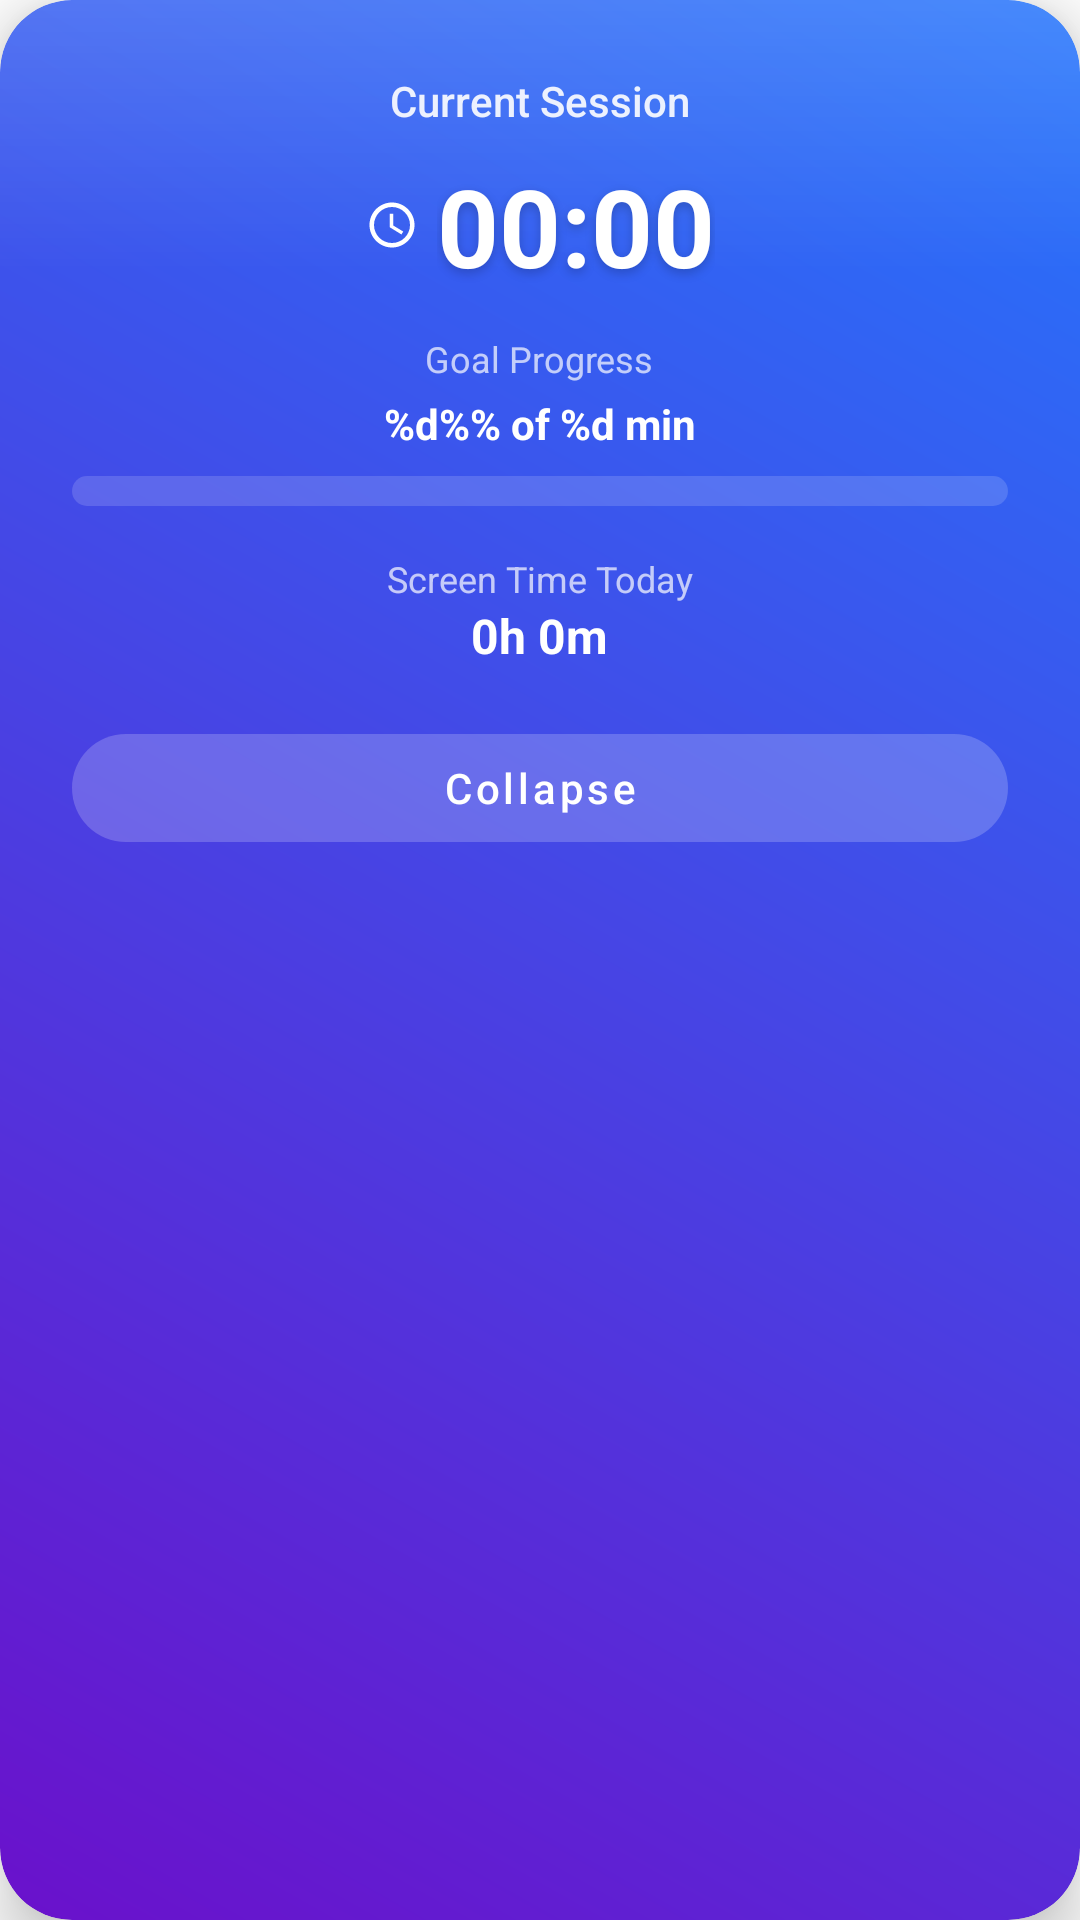

This screen was rendered from an Android layout file. Write that file and the resources it references.
<!-- AndroidManifest.xml: application theme AppTheme -->
<!-- res/layout/bubble_expanded_view.xml -->
<?xml version="1.0" encoding="utf-8"?>
<FrameLayout
    xmlns:android="http://schemas.android.com/apk/res/android"
    xmlns:app="http://schemas.android.com/apk/res-auto"
    android:id="@+id/expanded_outer"
    android:layout_width="280dp"
    android:layout_height="wrap_content"
    android:background="@drawable/bg_elegant_bubble"
    android:elevation="12dp"
    android:clipToOutline="true">

    
    <View
        android:layout_width="match_parent"
        android:layout_height="90dp"
        android:layout_gravity="top"
        android:background="@drawable/bg_glass_highlight_overlay" />

    <LinearLayout
        android:id="@+id/expanded_container"
        android:layout_width="match_parent"
        android:layout_height="wrap_content"
        android:orientation="vertical"
        android:padding="24dp"
        android:gravity="center_horizontal">

        <TextView
            android:id="@+id/current_session_label"
            android:layout_width="wrap_content"
            android:layout_height="wrap_content"
            android:text="@string/current_session_label"
            android:textSize="14sp"
            android:textColor="#E6FFFFFF"
            android:fontFamily="sans-serif-medium"
            android:layout_marginBottom="8dp"/>

        
        <LinearLayout
            android:layout_width="wrap_content"
            android:layout_height="wrap_content"
            android:orientation="horizontal"
            android:gravity="center_vertical"
            android:layout_marginBottom="12dp">

            <ImageView
                android:id="@+id/session_time_icon"
                android:layout_width="18dp"
                android:layout_height="18dp"
                android:layout_marginEnd="6dp"
                android:src="@drawable/ic_clock_small"
                android:contentDescription="@null"/>

            <TextView
                android:id="@+id/current_session_time"
                android:layout_width="wrap_content"
                android:layout_height="wrap_content"
                android:text="@string/current_session_time_format"
                android:textSize="36sp"
                android:textStyle="bold"
                android:textColor="#FFFFFF"
                android:shadowColor="#33000000"
                android:shadowDx="0"
                android:shadowDy="4"
                android:shadowRadius="8"/>

        </LinearLayout>

        
        <TextView
            android:id="@+id/goal_label"
            android:layout_width="wrap_content"
            android:layout_height="wrap_content"
            android:text="@string/goal_progress_label"
            android:textSize="12sp"
            android:textColor="#B3FFFFFF"
            android:layout_marginBottom="4dp"/>

        <TextView
            android:id="@+id/goal_text"
            android:layout_width="wrap_content"
            android:layout_height="wrap_content"
            android:text="@string/goal_progress_format"
            android:textSize="14sp"
            android:textStyle="bold"
            android:textColor="#FFFFFF"
            android:layout_marginBottom="8dp"/>

        <ProgressBar
            android:id="@+id/session_progress_bar"
            style="?android:attr/progressBarStyleHorizontal"
            android:layout_width="match_parent"
            android:layout_height="10dp"
            android:progressDrawable="@drawable/custom_progress_bar"
            android:max="100"
            android:layout_marginBottom="16dp"/>

        
        <TextView
            android:layout_width="wrap_content"
            android:layout_height="wrap_content"
            android:text="@string/bubble_today_screen_label"
            android:textSize="12sp"
            android:textColor="#B3FFFFFF"/>

        <TextView
            android:id="@+id/total_today_time"
            android:layout_width="wrap_content"
            android:layout_height="wrap_content"
            android:text="@string/total_today_time_format"
            android:textSize="16sp"
            android:textStyle="bold"
            android:textColor="#FFFFFF"
            android:layout_marginBottom="16dp"/>

        
        <ImageView
            android:id="@+id/goal_icon"
            android:layout_width="48dp"
            android:layout_height="48dp"
            android:src="@drawable/ic_goal_reached"
            android:visibility="gone"
            android:layout_marginBottom="8dp"
            android:contentDescription="@string/app_icon_description"/>

        
        
        <TextView
            android:id="@+id/extras_status"
            android:layout_width="wrap_content"
            android:layout_height="wrap_content"
            android:text="@string/goal_reached_title"
            android:textSize="16sp"
            android:textStyle="bold"
            android:textColor="#FFD700"
            android:visibility="gone"
            android:gravity="center_horizontal"
            android:layout_marginBottom="4dp"/>

        
        <TextView
            android:id="@+id/extras_total_time"
            android:layout_width="wrap_content"
            android:layout_height="wrap_content"
            android:text="@string/goal_extras_total_time"
            android:textSize="28sp"
            android:textStyle="bold"
            android:textColor="#FFFFFF"
            android:visibility="gone"
            android:layout_marginBottom="4dp"/>

        
        <TextView
            android:id="@+id/extras_blocks"
            android:layout_width="wrap_content"
            android:layout_height="wrap_content"
            android:text="@string/goal_extras_blocks"
            android:textSize="14sp"
            android:textColor="#B3FFFFFF"
            android:visibility="gone"
            android:layout_marginBottom="12dp"/>

        
        <com.google.android.material.button.MaterialButton
            android:id="@+id/btn_add_extras"
            android:layout_width="match_parent"
            android:layout_height="48dp"
            android:text="@string/goal_extras_add_5min"
            android:textAllCaps="false"
            app:backgroundTint="#FFD700"
            android:textColor="#000000"
            android:textSize="16sp"
            android:textStyle="bold"
            app:cornerRadius="24dp"
            android:visibility="gone"
            android:layout_marginBottom="8dp"
            style="@style/Widget.MaterialComponents.Button.UnelevatedButton" />

        
        <com.google.android.material.button.MaterialButton
            android:id="@+id/btn_close_app"
            android:layout_width="match_parent"
            android:layout_height="48dp"
            android:text="Cerrar app"
            android:textAllCaps="false"
            app:strokeColor="#E53935"
            app:strokeWidth="1.5dp"
            android:textColor="#E53935"
            android:textSize="14sp"
            app:cornerRadius="24dp"
            android:visibility="gone"
            android:layout_marginBottom="8dp"
            style="@style/Widget.MaterialComponents.Button.OutlinedButton" />

        
        <com.google.android.material.button.MaterialButton
            android:id="@+id/btn_collapse"
            android:layout_width="match_parent"
            android:layout_height="48dp"
            android:text="@string/collapse_bubble"
            android:textAllCaps="false"
            app:backgroundTint="#33FFFFFF"
            android:textColor="#FFFFFF"
            android:textSize="14sp"
            app:cornerRadius="24dp"
            style="@style/Widget.MaterialComponents.Button.UnelevatedButton" />

    </LinearLayout>

</FrameLayout>
<!-- resources referenced by this layout -->
<resources>
  <!-- drawable bg_elegant_bubble (drawable) -->
  <?xml version="1.0" encoding="utf-8"?>
  <shape xmlns:android="http://schemas.android.com/apk/res/android">
      <gradient
          android:startColor="#6A11CB"
          android:endColor="#2575FC"
          android:angle="45"/>
      <corners android:radius="24dp"/>
  </shape>
  <!-- drawable bg_glass_highlight_overlay (drawable) -->
  <?xml version="1.0" encoding="utf-8"?>
  <shape xmlns:android="http://schemas.android.com/apk/res/android"
      android:shape="rectangle">
      <gradient
          android:type="linear"
          android:angle="270"
          android:startColor="#26FFFFFF"
          android:endColor="#00FFFFFF"/>
  </shape>
  <!-- drawable custom_progress_bar (drawable) -->
  <?xml version="1.0" encoding="utf-8"?>
  <layer-list xmlns:android="http://schemas.android.com/apk/res/android">
      <item android:id="@android:id/background">
          <shape android:shape="rectangle">
              <corners android:radius="5dp"/>
              <solid android:color="#26FFFFFF"/>
          </shape>
      </item>
      <item android:id="@android:id/progress">
          <clip
              android:clipOrientation="horizontal"
              android:gravity="start">
              <shape android:shape="rectangle">
                  <corners android:radius="5dp"/>
                  
                  <gradient
                      android:type="linear"
                      android:angle="0"
                      android:startColor="#3A4E7A"
                      android:endColor="#3A4E7A"/>
              </shape>
          </clip>
      </item>
  </layer-list>
  <!-- drawable ic_clock_small (drawable) -->
  <?xml version="1.0" encoding="utf-8"?>
  <vector xmlns:android="http://schemas.android.com/apk/res/android"
      android:width="24dp"
      android:height="24dp"
      android:viewportWidth="24"
      android:viewportHeight="24"
      android:tint="#FFFFFF">
      <path
          android:fillColor="#FFFFFF"
          android:pathData="M12,2C6.48,2 2,6.48 2,12C2,17.52 6.48,22 12,22C17.52,22 22,17.52 22,12C22,6.48 17.52,2 12,2ZM12,20C7.59,20 4,16.41 4,12C4,7.59 7.59,4 12,4C16.41,4 20,7.59 20,12C20,16.41 16.41,20 12,20Z"/>
      <path
          android:fillColor="#FFFFFF"
          android:pathData="M12.5,7L11,7L11,13L16.2,16.2L17,14.9L12.5,12.2L12.5,7Z"/>
  </vector>
  <string name="app_icon_description">App icon</string>
  <string name="bubble_today_screen_label">Screen Time Today</string>
  <string name="collapse_bubble">Collapse</string>
  <string name="current_session_label">Current Session</string>
  <string name="current_session_time_format">00:00</string>
  <string name="goal_extras_add_5min">+5 min Extra</string>
  <string name="goal_extras_blocks">+%d blocks</string>
  <string name="goal_extras_total_time">Total: %s</string>
  <string name="goal_progress_format">%d%% of %d min</string>
  <string name="goal_progress_label">Goal Progress</string>
  <string name="goal_reached_title">🎯 Goal Reached!</string>
  <string name="total_today_time_format">0h 0m</string>
  <style name="ShapeAppearance.App.SmallComponent" parent="ShapeAppearance.MaterialComponents.SmallComponent">
          <item name="cornerFamily">rounded</item>
          <item name="cornerSize">8dp</item>
      </style>
  <style name="ShapeAppearance.App.MediumComponent" parent="ShapeAppearance.MaterialComponents.MediumComponent">
          <item name="cornerFamily">rounded</item>
          <item name="cornerSize">12dp</item>
      </style>
  <style name="ShapeAppearance.App.LargeComponent" parent="ShapeAppearance.MaterialComponents.LargeComponent">
          <item name="cornerFamily">rounded</item>
          <item name="cornerSize">16dp</item>
      </style>
</resources>
